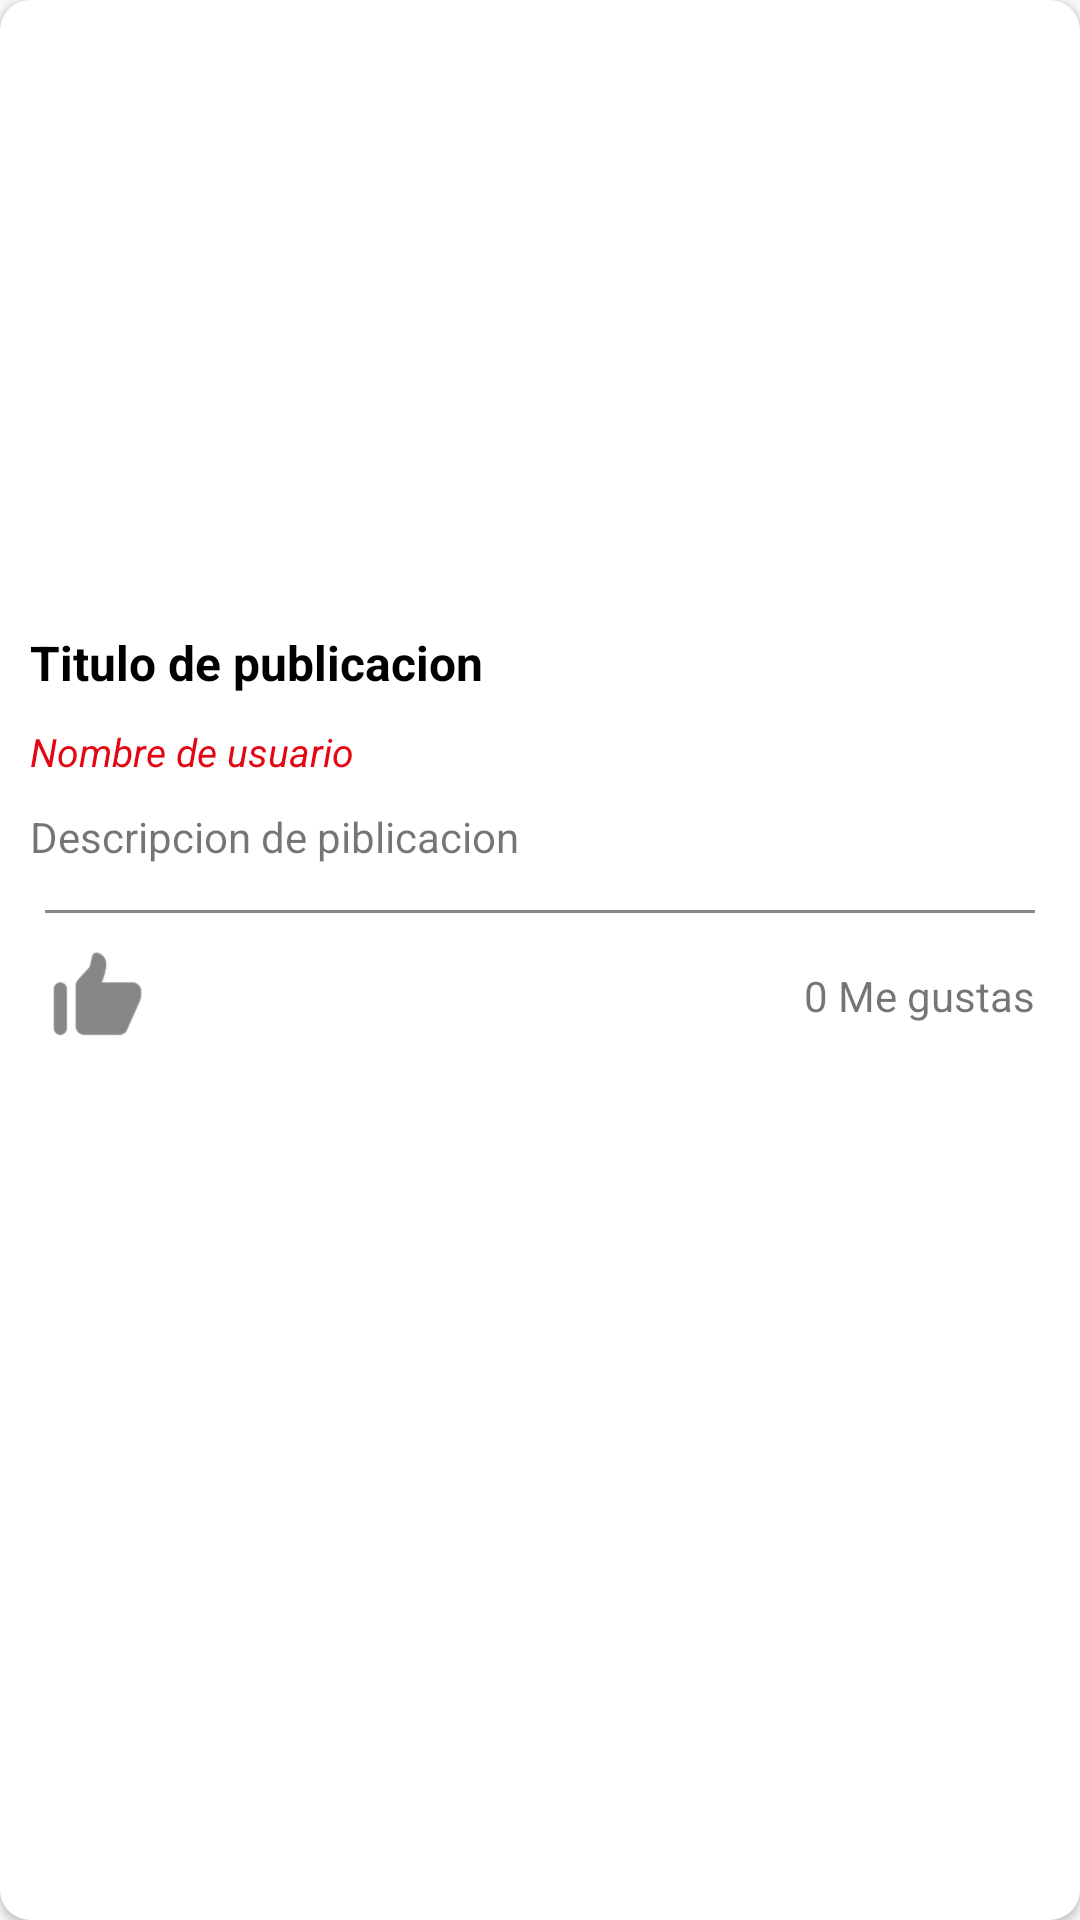

Android layout source for this screen:
<!-- AndroidManifest.xml: application theme Theme.SocialMediaFyA -->
<!-- res/layout/cardview_post.xml -->
<?xml version="1.0" encoding="utf-8"?>
<androidx.cardview.widget.CardView xmlns:android="http://schemas.android.com/apk/res/android"
    android:layout_width="match_parent"
    android:layout_height="wrap_content"
    xmlns:app="http://schemas.android.com/apk/res-auto"
    android:layout_margin="20dp"
    app:cardCornerRadius="10dp">

    <LinearLayout
        android:layout_width="match_parent"
        android:layout_height="wrap_content"
        android:orientation="vertical" >

        <ImageView
            android:id="@+id/imageViewPostCard"
            android:layout_width="match_parent"
            android:layout_height="200dp"
            android:scaleType="centerCrop"/>

        <TextView
            android:id="@+id/textViewTitlePostCard"
            android:layout_width="match_parent"
            android:layout_height="wrap_content"
            android:text="Titulo de publicacion"
            android:paddingTop="10dp"
            android:paddingLeft="10dp"
            android:paddingRight="10dp"
            android:textSize="16dp"
            android:maxLines="1"
            android:textColor="@color/black"
            android:textStyle="bold"/>

        <TextView
            android:id="@+id/textViewUsernamePostCard"
            android:layout_width="match_parent"
            android:layout_height="wrap_content"
            android:text="Nombre de usuario"
            android:paddingTop="10dp"
            android:paddingLeft="10dp"
            android:paddingRight="10dp"
            android:textSize="13dp"
            android:maxLines="1"
            android:textColor="@color/fya"
            android:textStyle="italic"/>

        <TextView
            android:id="@+id/textViewDescriptionPostCard"
            android:layout_width="match_parent"
            android:layout_height="wrap_content"
            android:text="Descripcion de piblicacion"
            android:layout_margin="10dp"
            android:maxLines="2"/>
        
        <View
            android:layout_width="match_parent"
            android:layout_height="1dp"
            android:background="@color/fyagray"
            android:layout_marginTop="5dp"
            android:layout_marginLeft="15dp"
            android:layout_marginRight="15dp"
            android:layout_marginBottom="10dp"
            />
        
        <LinearLayout
            android:layout_width="match_parent"
            android:layout_height="wrap_content"
            android:orientation="horizontal"
            android:layout_marginRight="15dp"
            android:layout_marginLeft="15dp"
            android:layout_marginBottom="10dp">


            <ImageView
                android:id="@+id/imageViewLikes"
                android:layout_width="35dp"
                android:layout_height="35dp"
                android:src="@drawable/icon_like_fyagray"/>
            
            <TextView
                android:id="@+id/textViewLikes"
                android:layout_width="wrap_content"
                android:layout_height="match_parent"
                android:layout_weight="1"
                android:text="0 Me gustas"
                android:gravity="center|right"/>


        </LinearLayout>



    </LinearLayout>

</androidx.cardview.widget.CardView>
<!-- resources referenced by this layout -->
<resources>
  <color name="black">#FF000000</color>
  <color name="fya">#E30613</color>
  <color name="fyagray">#878787</color>
  <!-- drawable icon_like_fyagray: png bitmap (drawable-hdpi, 1361 bytes) -->
  <style name="Theme.SocialMediaFyA" parent="Theme.AppCompat.Light.NoActionBar">
          
          <item name="colorPrimary">@color/white</item>
          <item name="colorPrimaryVariant">@color/purple_700</item>
          <item name="colorOnPrimary">@color/white</item>
          
          <item name="colorSecondary">@color/teal_200</item>
          <item name="colorSecondaryVariant">@color/teal_700</item>
          <item name="colorOnSecondary">@color/black</item>
          
          <item name="android:statusBarColor">?attr/colorPrimaryVariant</item>
          
          
      </style>
  <color name="white">#FFFFFFFF</color>
  <color name="purple_700">#FF3700B3</color>
  <color name="teal_200">#FF03DAC5</color>
  <color name="teal_700">#FF018786</color>
</resources>
